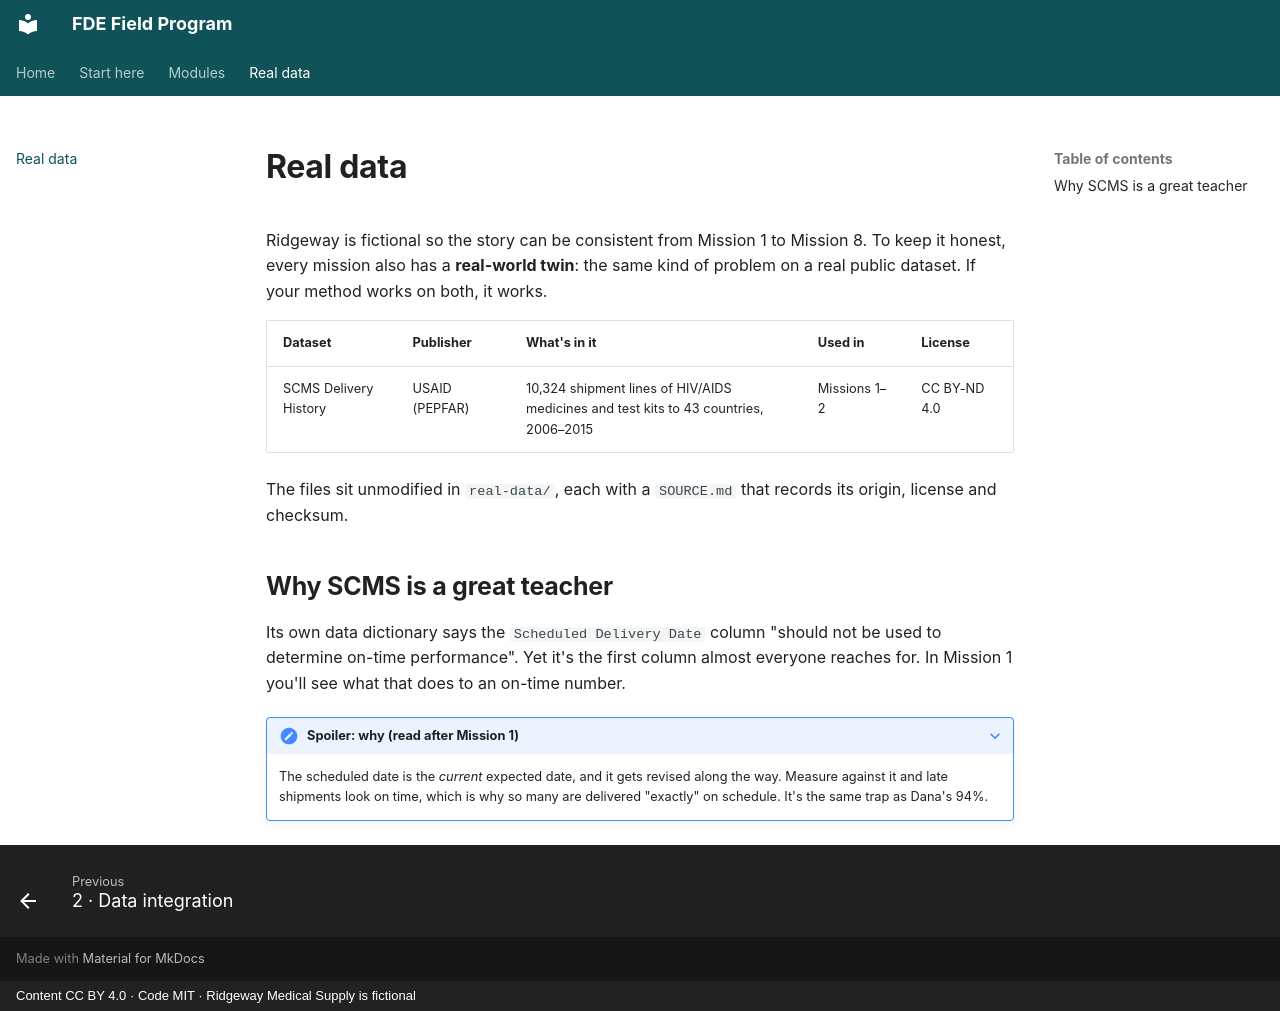

repository: KrishnaMaddireddy/fde-field-program · page: real-data/index.html · generator: mkdocs · copyright: Content CC BY 4.0 · Code MIT · Ridgeway Medical Supply is fictional

# Real data

Ridgeway is fictional so the story can be consistent from Mission 1 to Mission 8. To keep it honest, every mission also has a **real-world twin**: the same kind of problem on a real public dataset. If your method works on both, it works.

| Dataset | Publisher | What's in it | Used in | License |
| --- | --- | --- | --- | --- |
| SCMS Delivery History | USAID (PEPFAR) | 10,324 shipment lines of HIV/AIDS medicines and test kits to 43 countries, 2006–2015 | Missions 1–2 | CC BY-ND 4.0 |

The files sit unmodified in `real-data/`, each with a `SOURCE.md` that records its origin, license and checksum.

## Why SCMS is a great teacher

Its own data dictionary says the `Scheduled Delivery Date` column "should not be used to determine on-time performance". Yet it's the first column almost everyone reaches for. In Mission 1 you'll see what that does to an on-time number.

??? note "Spoiler: why (read after Mission 1)"
    The scheduled date is the *current* expected date, and it gets revised along the way. Measure against it and late shipments look on time, which is why so many are delivered "exactly" on schedule. It's the same trap as Dana's 94%.
